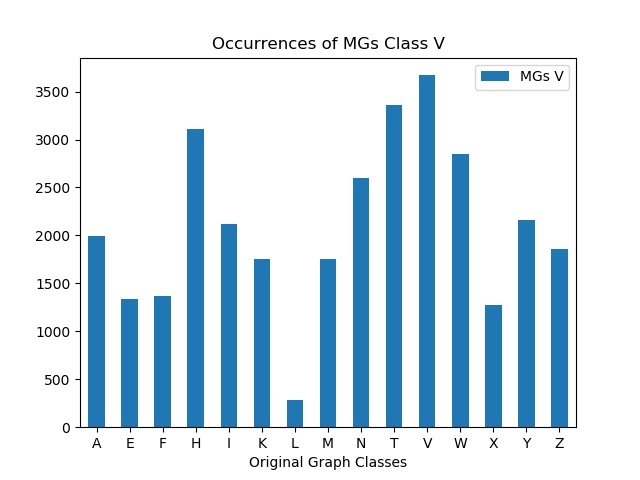

The file beside this chart, header and first rows:
, MGs V
A, 1989
E, 1340
F, 1368
H, 3111
I, 2124
K, 1755
L, 283
M, 1751
N, 2603
T, 3361
V, 3671
W, 2848
X, 1279
Y, 2166
Z, 1860
